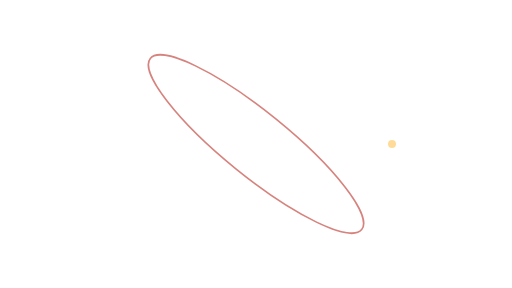
t = 0.00 s
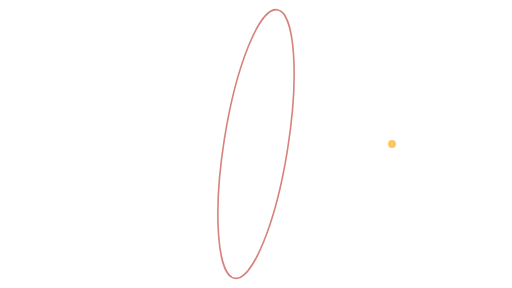
t = 1.00 s
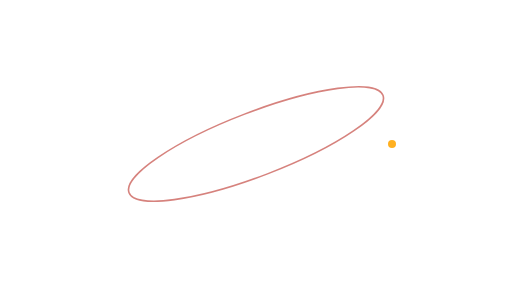
t = 2.00 s
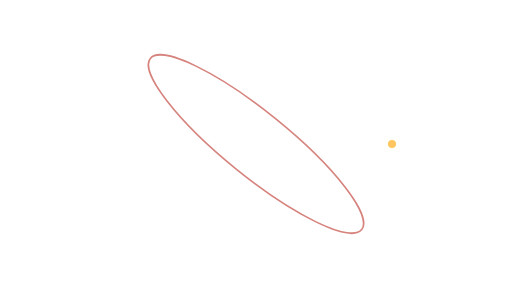
t = 3.00 s
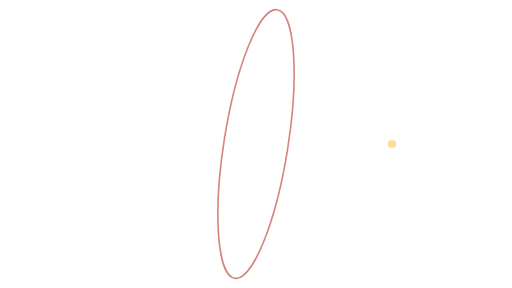
t = 4.00 s
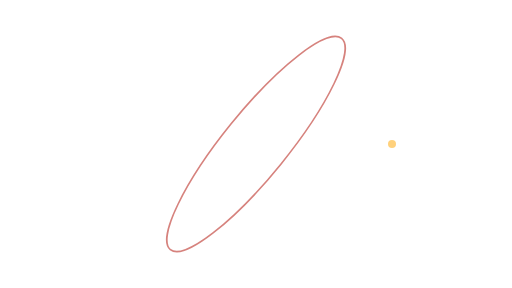
t = 4.50 s

The animated SVG that drew these frames (rendered in a browser with its animation timeline set to each time). Animation: 2 SMIL elements (animate=1,animateTransform=1); one cycle of 6.00 s, repeats indefinitely.

<svg xmlns="http://www.w3.org/2000/svg" xmlns:xlink="http://www.w3.org/1999/xlink" width="640" height="360" viewBox="0 0 640 360"><title>PULSO crossing rings · 4</title><desc>NOT AUDITED · DEVNET DEMONSTRATION ONLY. Editable code-native animation. A static layer appears when reduced motion is requested.</desc><style>@media (prefers-reduced-motion: reduce){.motion{display:none!important}.still{display:inline!important}}</style><g class="motion"><ellipse cx="320" cy="180" rx="170" ry="40" fill="none" stroke="#C6534C" stroke-width="2" opacity=".72" transform="rotate(39 320 180)"><animateTransform attributeName="transform" type="rotate" values="39 320 180;399 320 180" dur="6s" repeatCount="indefinite"/></ellipse><circle cx="490" cy="180" r="5" fill="#FFB020"><animate attributeName="opacity" values=".45;1;.45" dur="4s" repeatCount="indefinite"/></circle></g><g class="still" display="none"><ellipse cx="320" cy="180" rx="170" ry="40" fill="none" stroke="#C6534C" stroke-width="2" opacity=".72" transform="rotate(39 320 180)"></ellipse><circle cx="490" cy="180" r="5" fill="#FFB020"></circle></g></svg>
